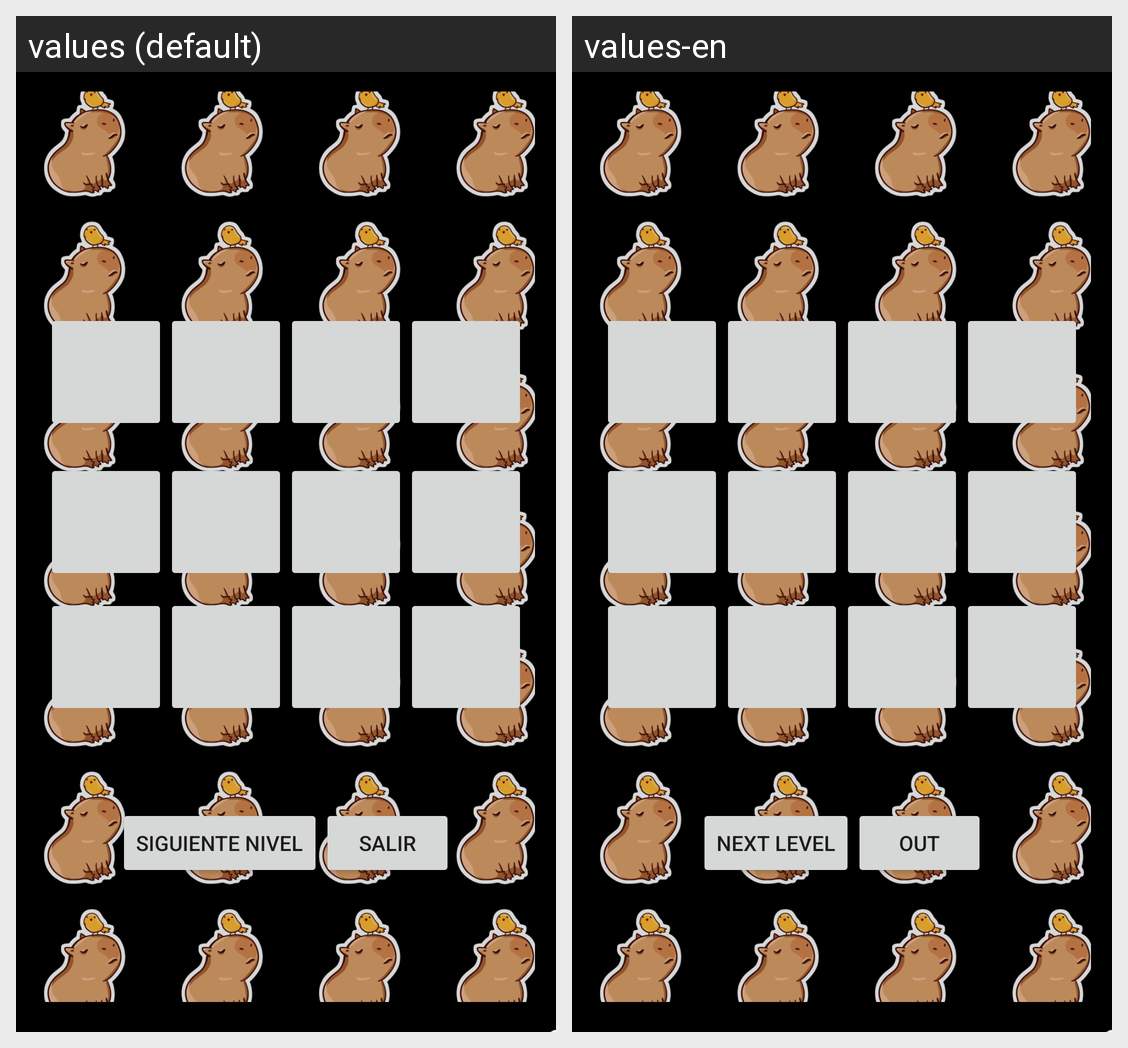

Here is an Android app screen in its default locale and in the app's own translations. Write out the translated-string differences for the strings that appear on this screen.
Android screen res/layout/activity_game2.xml rendered under 2 locales, left to right: values (default), values-en. Device: Nexus 5 (rendered at 1080×1920; each locale shown at half size, 540×960, under a caption strip naming it); theme Theme.ProjectGamePars.
Strings drawn on this screen, with the default value and each locale's value (text and hints the layout hard-codes, and strings that could not be matched under every locale, appear in the picture but are not listed):

btn_juego_reiniciar
  values: Siguiente Nivel
  values-en: Next Level

btn_init_exit
  values: Salir
  values-en: Out
